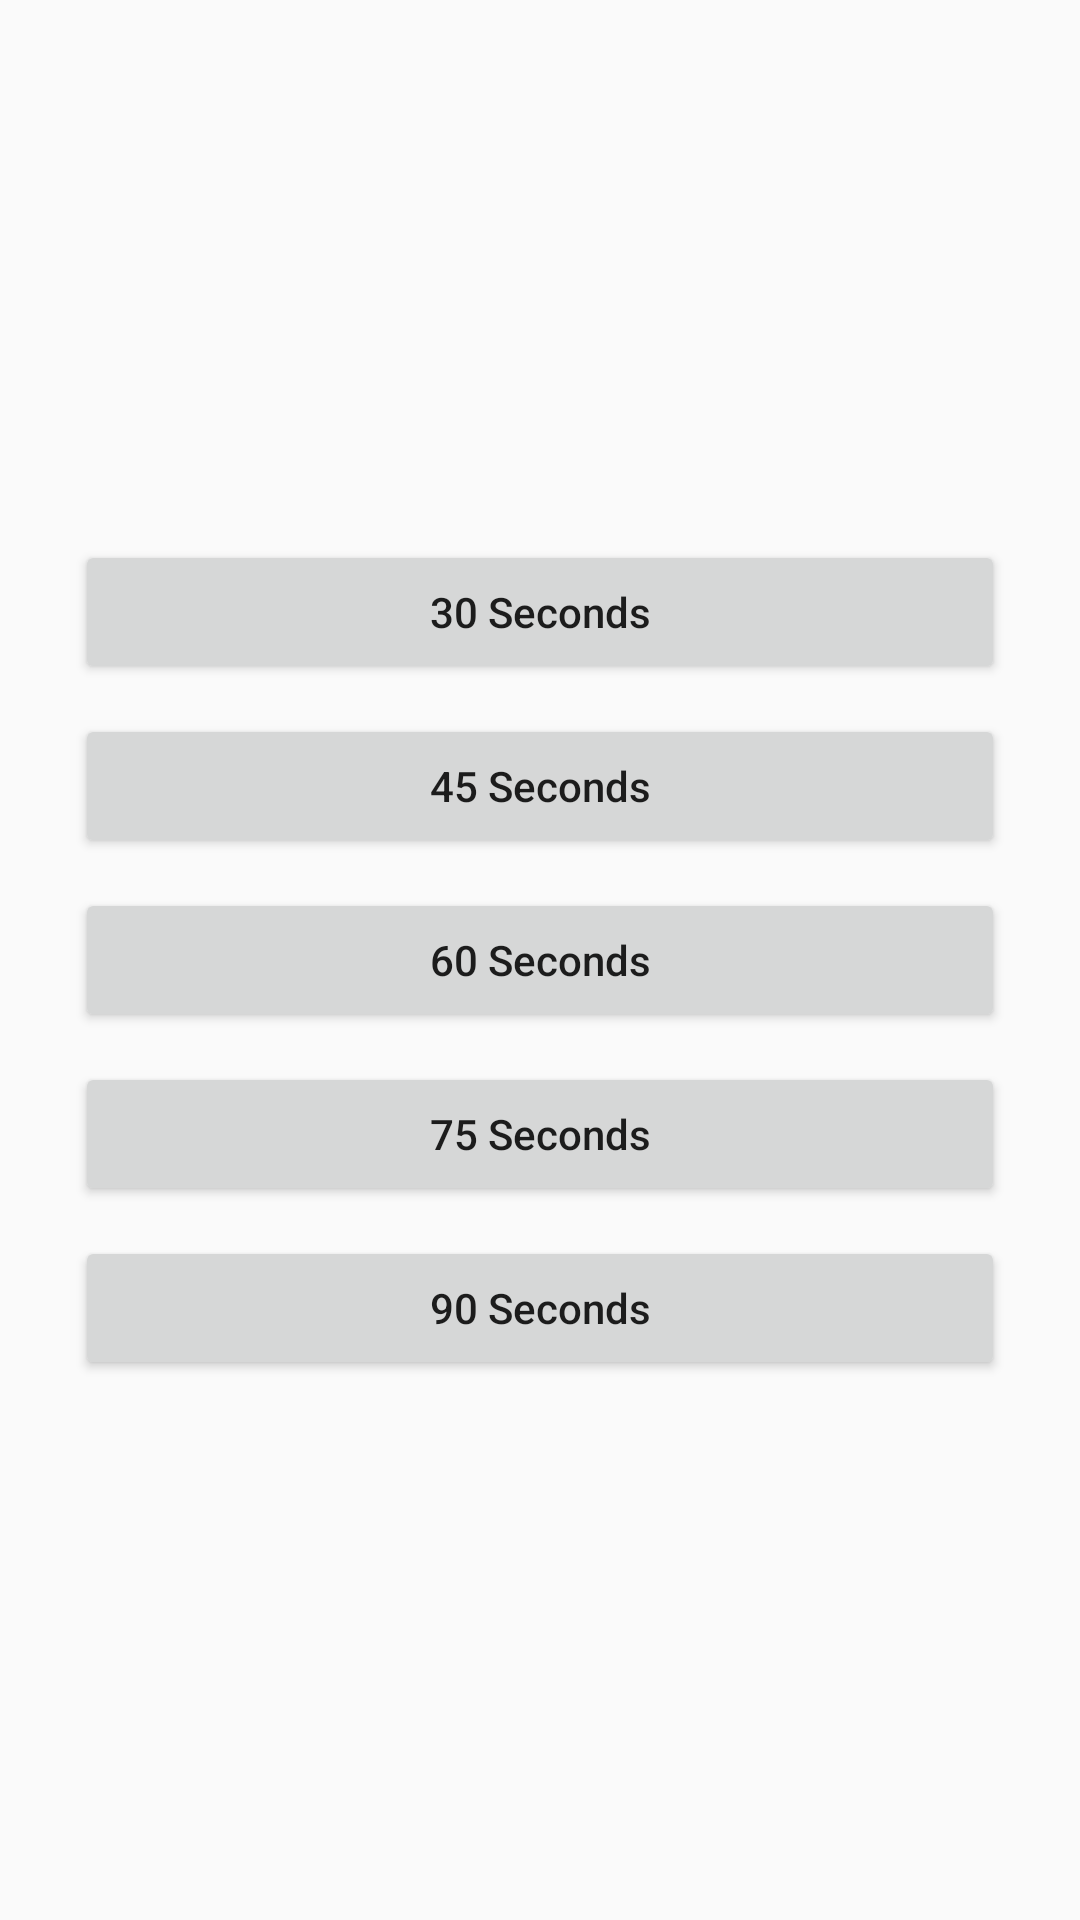

Android layout source for this screen:
<!-- AndroidManifest.xml: application theme AppTheme -->
<!-- res/layout/layout_update_time.xml -->
<?xml version="1.0" encoding="utf-8"?>
<LinearLayout xmlns:android="http://schemas.android.com/apk/res/android"
    android:layout_width="match_parent"
    android:layout_height="match_parent"
    android:gravity="center"
    android:orientation="vertical"
    android:padding="@dimen/margin_20">

    <Button
        android:id="@+id/btn_time_1"
        style="@style/ButtonNoAllCap"
        android:layout_width="match_parent"
        android:layout_height="wrap_content"
        android:layout_margin="@dimen/margin_5"
        android:text="@string/time_1" />

    <Button
        android:id="@+id/btn_time_2"
        style="@style/ButtonNoAllCap"
        android:layout_width="match_parent"
        android:layout_height="wrap_content"
        android:layout_margin="@dimen/margin_5"
        android:text="@string/time_2" />

    <Button
        android:id="@+id/btn_time_3"
        style="@style/ButtonNoAllCap"
        android:layout_width="match_parent"
        android:layout_height="wrap_content"
        android:layout_margin="@dimen/margin_5"
        android:text="@string/time_3" />

    <Button
        android:id="@+id/btn_time_4"
        style="@style/ButtonNoAllCap"
        android:layout_width="match_parent"
        android:layout_height="wrap_content"
        android:layout_margin="@dimen/margin_5"
        android:text="@string/time_4" />

    <Button
        android:id="@+id/btn_time_5"
        style="@style/ButtonNoAllCap"
        android:layout_width="match_parent"
        android:layout_height="wrap_content"
        android:layout_margin="@dimen/margin_5"
        android:text="@string/time_5" />

</LinearLayout>
<!-- resources referenced by this layout -->
<resources>
  <dimen name="margin_20">20dp</dimen>
  <dimen name="margin_5">5dp</dimen>
  <string name="time_1">30 Seconds</string>
  <string name="time_2">45 Seconds</string>
  <string name="time_3">60 Seconds</string>
  <string name="time_4">75 Seconds</string>
  <string name="time_5">90 Seconds</string>
  <style name="ButtonNoAllCap">
          <item name="android:textAllCaps">false</item>
      </style>
  <style name="AppTheme" parent="Theme.AppCompat.Light.NoActionBar">
          
          <item name="colorPrimary">@color/colorPrimary</item>
          <item name="colorPrimaryDark">@color/colorPrimaryDark</item>
          <item name="colorAccent">@color/colorAccent</item>
      </style>
  <color name="colorPrimary">#1e2f63</color>
  <color name="colorPrimaryDark">#303F9F</color>
  <color name="colorAccent">#FFDF01</color>
</resources>
